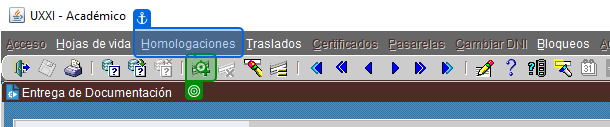
Task: Registro entrega documento 983 para pregrado y posgrado
Workflow: Main

Step 1: click on the push button 'Insertar nuevo registro' in window 'UXXI - Académico' (jp2launcher.exe)
